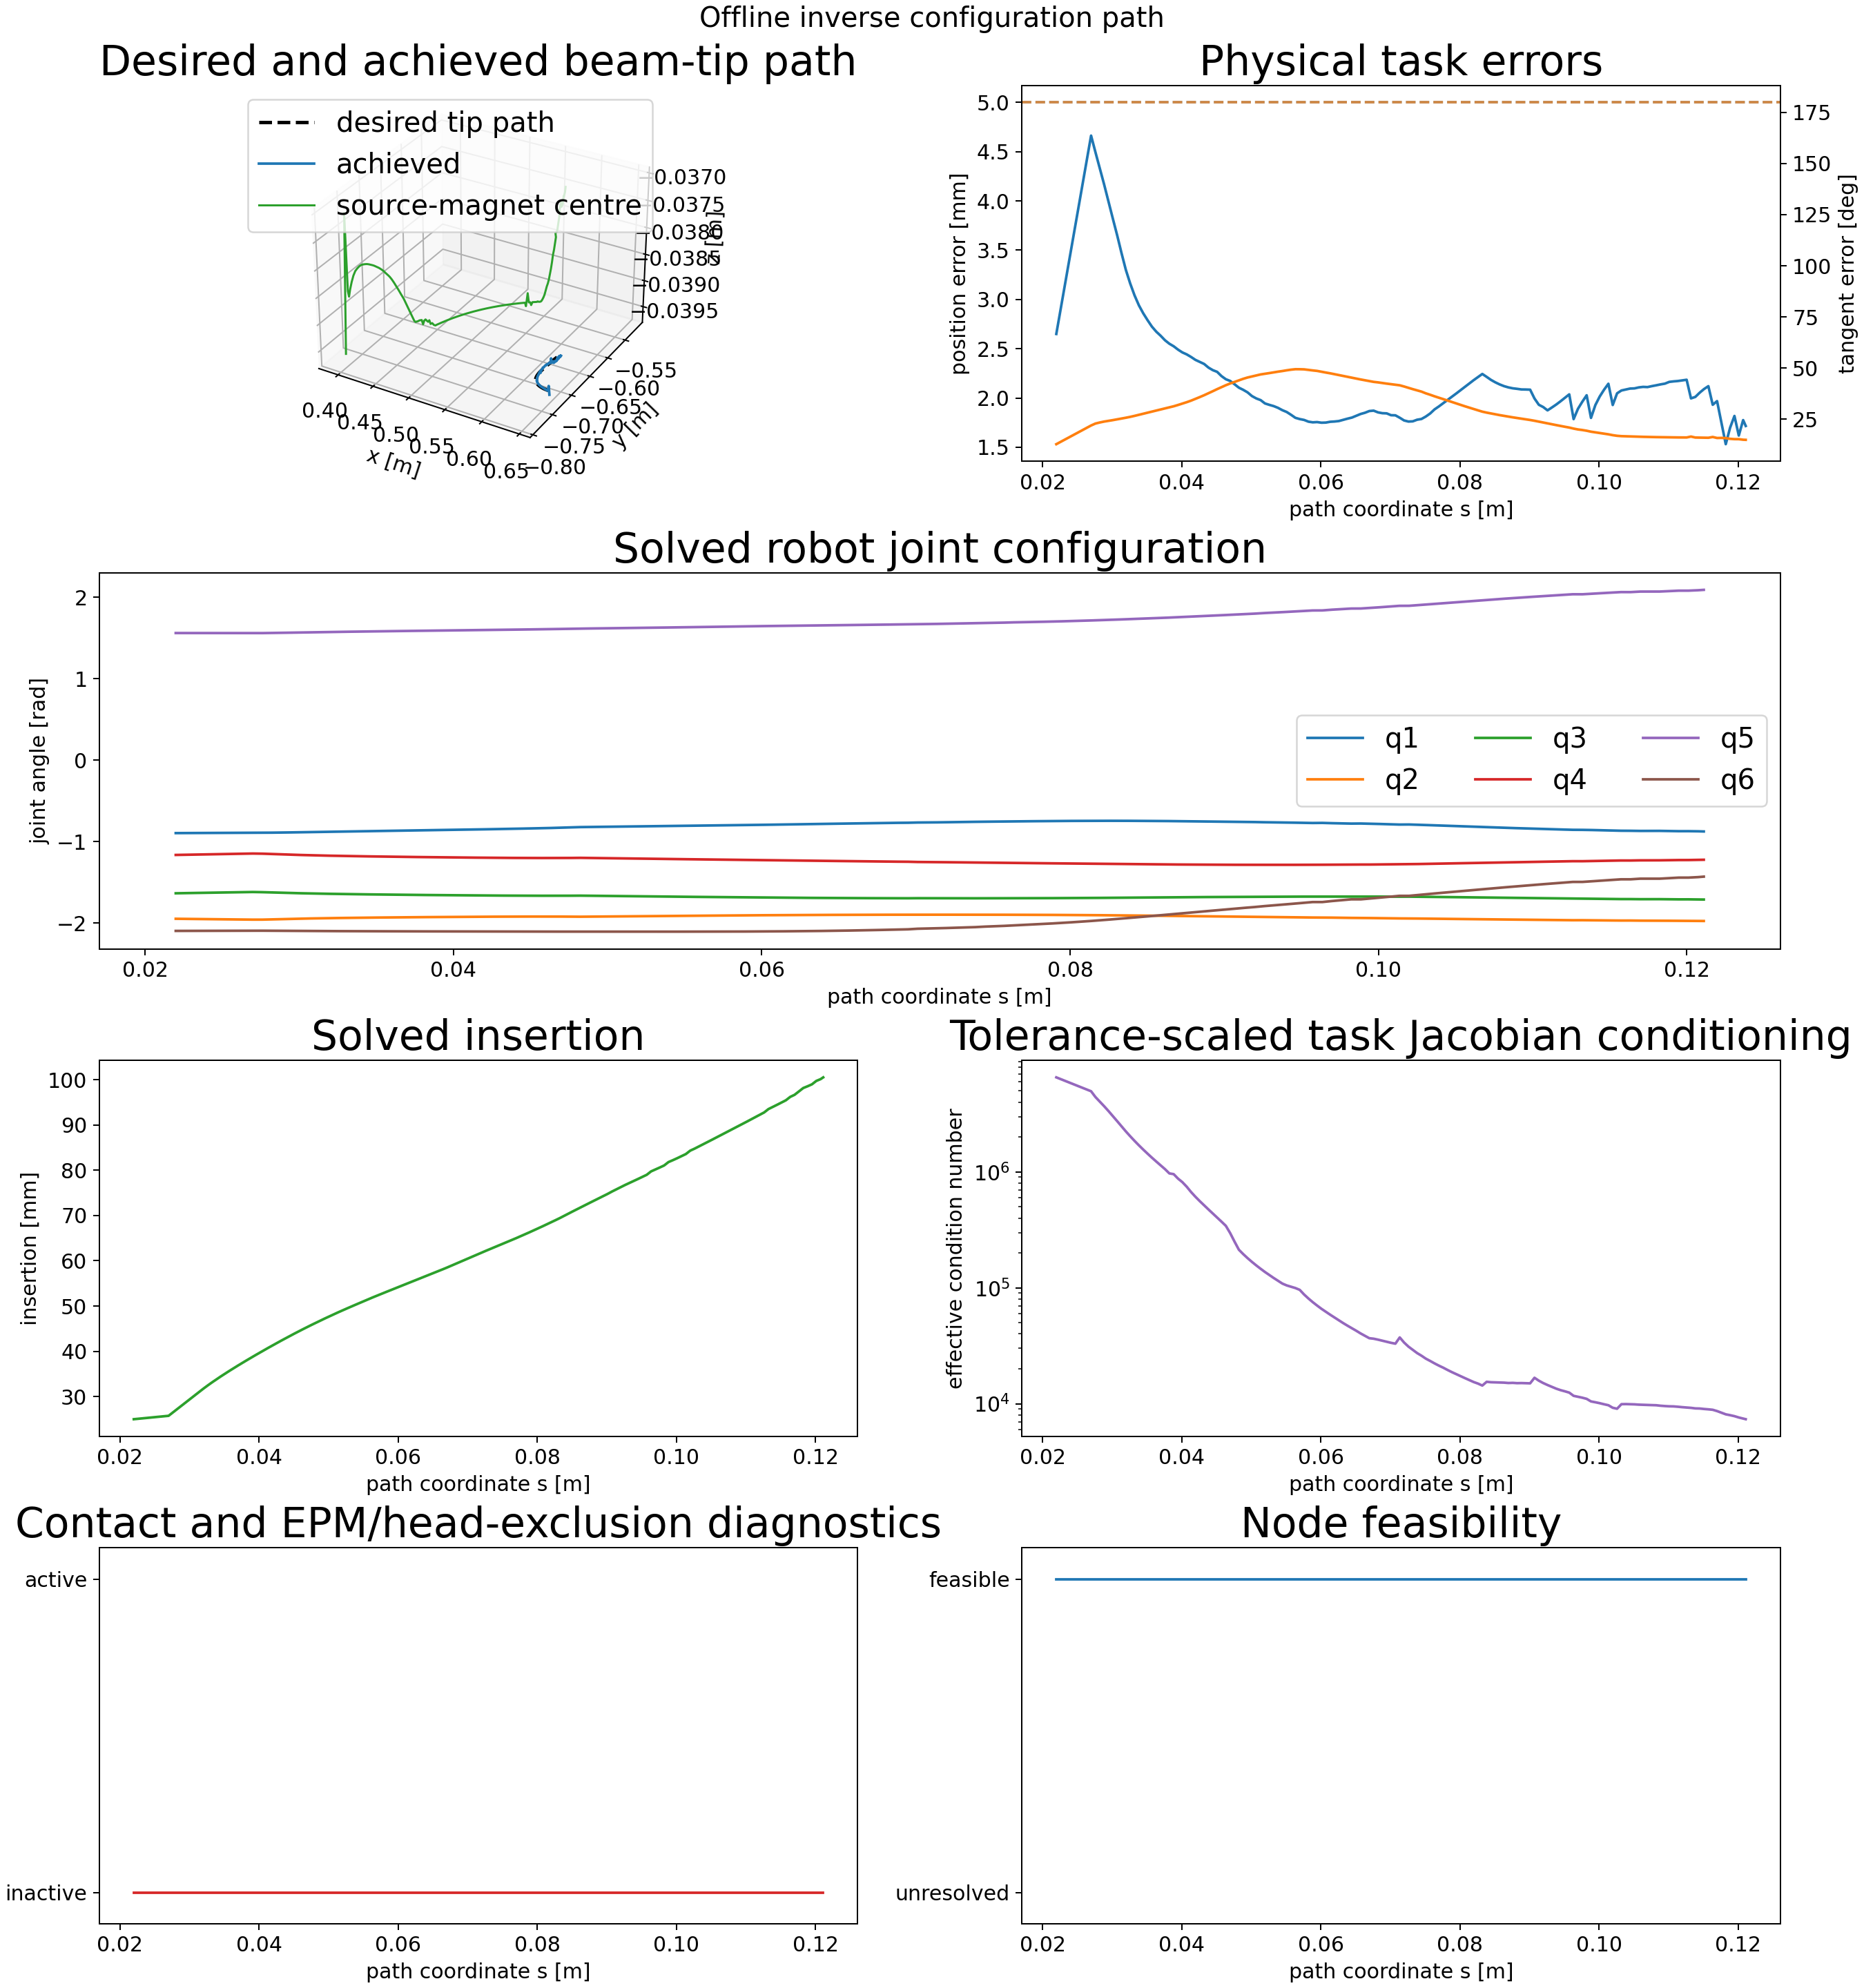

The table this chart was drawn from, first rows:
node_index, s_m, insertion_m, position_error_m, position_error_mm, tangent_error_rad, tangent_error_deg, feasible, solver_success, termination_reason, function_evaluations, objective_value, jacobian_condition, jacobian_effective_rank, minimum_joint_margin_rad, minimum_state_margin, minimum_clearance_m, contact_active, source_magnet_lumen_distance_m, source_magnet_lumen_exclusion_radius_m, source_magnet_lumen_margin_m, source_magnet_lumen_segment_index, source_magnet_lumen_constraint_satisfied, delta_q_norm_rad
0, 0.02198, 0.025, 0.002649, 2.649, 0.2236, 12.81, 1, 1, fixed_initial_state_feasible_and_committ…, 1, 0.2808, 6552464, 5, 4.189, 0.025, nan, 0, nan, nan, nan, -1, 1, 0.0
1, 0.02698, 0.02575, 0.004662, 4.662, 0.3831, 21.95, 1, 1, scipy_slsqp_status_0: Optimization termi…, 25, 0.9755, 4972154, 5, 4.191, 0.02575, nan, 0, nan, nan, nan, -1, 1, 0.02596
2, 0.02761, 0.0265, 0.004494, 4.494, 0.3997, 22.9, 1, 1, scipy_slsqp_status_0: Optimization termi…, 27, 0.9081, 4433907, 5, 4.191, 0.0265, nan, 0, nan, nan, nan, -1, 1, 0.002929
3, 0.02823, 0.02725, 0.004331, 4.331, 0.4088, 23.42, 1, 1, scipy_slsqp_status_0: Optimization termi…, 34, 0.8508, 4049200, 5, 4.19, 0.02725, nan, 0, nan, nan, nan, -1, 1, 0.006509
4, 0.02886, 0.028, 0.004167, 4.167, 0.4166, 23.87, 1, 1, scipy_slsqp_status_0: Optimization termi…, 22, 0.7949, 3694008, 5, 4.19, 0.028, nan, 0, nan, nan, nan, -1, 1, 0.006744
5, 0.02948, 0.02875, 0.003993, 3.993, 0.4226, 24.21, 1, 1, scipy_slsqp_status_0: Optimization termi…, 22, 0.7382, 3356433, 5, 4.189, 0.02875, nan, 0, nan, nan, nan, -1, 1, 0.006706
6, 0.03011, 0.0295, 0.003821, 3.821, 0.4289, 24.57, 1, 1, scipy_slsqp_status_0: Optimization termi…, 23, 0.6843, 3037904, 5, 4.188, 0.0295, nan, 0, nan, nan, nan, -1, 1, 0.006115
7, 0.03073, 0.03025, 0.003651, 3.651, 0.4355, 24.95, 1, 1, scipy_slsqp_status_0: Optimization termi…, 20, 0.6334, 2744467, 5, 4.188, 0.03025, nan, 0, nan, nan, nan, -1, 1, 0.005494
8, 0.03136, 0.031, 0.00347, 3.47, 0.4422, 25.34, 1, 1, scipy_slsqp_status_0: Optimization termi…, 21, 0.582, 2476019, 5, 4.187, 0.031, nan, 0, nan, nan, nan, -1, 1, 0.005335
9, 0.03198, 0.03174, 0.003299, 3.299, 0.4493, 25.74, 1, 1, scipy_slsqp_status_0: Optimization termi…, 30, 0.5334, 2237993, 5, 4.186, 0.03174, nan, 0, nan, nan, nan, -1, 1, 0.004858
10, 0.03261, 0.03245, 0.003161, 3.161, 0.4567, 26.17, 1, 1, scipy_slsqp_status_0: Optimization termi…, 27, 0.4898, 2033337, 5, 4.186, 0.03245, nan, 0, nan, nan, nan, -1, 1, 0.004359
11, 0.03323, 0.03314, 0.003041, 3.041, 0.4652, 26.65, 1, 1, scipy_slsqp_status_0: Optimization termi…, 27, 0.4532, 1854217, 5, 4.185, 0.03314, nan, 0, nan, nan, nan, -1, 1, 0.004234
12, 0.03386, 0.0338, 0.00294, 2.94, 0.4744, 27.18, 1, 1, scipy_slsqp_status_0: Optimization termi…, 27, 0.4236, 1697264, 5, 4.185, 0.0338, nan, 0, nan, nan, nan, -1, 1, 0.004021
13, 0.03448, 0.03444, 0.002859, 2.859, 0.4839, 27.73, 1, 1, scipy_slsqp_status_0: Optimization termi…, 26, 0.4006, 1559686, 5, 4.185, 0.03444, nan, 0, nan, nan, nan, -1, 1, 0.003683
14, 0.03511, 0.03507, 0.002789, 2.789, 0.4933, 28.26, 1, 1, scipy_slsqp_status_0: Optimization termi…, 27, 0.3812, 1437366, 5, 4.184, 0.03507, nan, 0, nan, nan, nan, -1, 1, 0.003542
15, 0.03573, 0.03568, 0.002724, 2.724, 0.502, 28.76, 1, 1, scipy_slsqp_status_0: Optimization termi…, 25, 0.3636, 1327463, 5, 4.184, 0.03568, nan, 0, nan, nan, nan, -1, 1, 0.003531
16, 0.03636, 0.03628, 0.002673, 2.673, 0.5111, 29.28, 1, 1, scipy_slsqp_status_0: Optimization termi…, 25, 0.3501, 1229512, 5, 4.184, 0.03628, nan, 0, nan, nan, nan, -1, 1, 0.003282
17, 0.03698, 0.03687, 0.002631, 2.631, 0.5204, 29.82, 1, 1, scipy_slsqp_status_0: Optimization termi…, 25, 0.3394, 1141122, 5, 4.183, 0.03687, nan, 0, nan, nan, nan, -1, 1, 0.003086
18, 0.03761, 0.03746, 0.002586, 2.586, 0.5289, 30.3, 1, 1, scipy_slsqp_status_0: Optimization termi…, 25, 0.3277, 1057768, 5, 4.183, 0.03746, nan, 0, nan, nan, nan, -1, 1, 0.00318
19, 0.03823, 0.03803, 0.002551, 2.551, 0.5377, 30.81, 1, 1, scipy_slsqp_status_0: Optimization termi…, 25, 0.3189, 971711, 5, 4.183, 0.03803, nan, 0, nan, nan, nan, -1, 1, 0.002985
20, 0.03886, 0.0386, 0.002525, 2.525, 0.547, 31.34, 1, 1, scipy_slsqp_status_0: Optimization termi…, 26, 0.3124, 957434, 5, 4.183, 0.0386, nan, 0, nan, nan, nan, -1, 1, 0.002801
21, 0.03948, 0.03916, 0.002491, 2.491, 0.5582, 31.98, 1, 1, scipy_slsqp_status_0: Optimization termi…, 25, 0.304, 876197, 5, 4.182, 0.03916, nan, 0, nan, nan, nan, -1, 1, 0.002886
22, 0.04011, 0.03971, 0.002462, 2.462, 0.5701, 32.66, 1, 1, scipy_slsqp_status_0: Optimization termi…, 26, 0.2971, 816691, 5, 4.182, 0.03971, nan, 0, nan, nan, nan, -1, 1, 0.002783
23, 0.04073, 0.04026, 0.002442, 2.442, 0.5819, 33.34, 1, 1, scipy_slsqp_status_0: Optimization termi…, 24, 0.2922, 745719, 5, 4.182, 0.04026, nan, 0, nan, nan, nan, -1, 1, 0.002769
24, 0.04136, 0.0408, 0.002416, 2.416, 0.5951, 34.1, 1, 1, scipy_slsqp_status_0: Optimization termi…, 26, 0.286, 671140, 5, 4.182, 0.0408, nan, 0, nan, nan, nan, -1, 1, 0.002982
25, 0.04198, 0.04134, 0.002387, 2.387, 0.6101, 34.96, 1, 1, scipy_slsqp_status_0: Optimization termi…, 27, 0.279, 610895, 5, 4.181, 0.04134, nan, 0, nan, nan, nan, -1, 1, 0.003032
26, 0.04261, 0.04187, 0.002366, 2.366, 0.6254, 35.83, 1, 1, scipy_slsqp_status_0: Optimization termi…, 27, 0.2742, 560035, 5, 4.181, 0.04187, nan, 0, nan, nan, nan, -1, 1, 0.002914
27, 0.04323, 0.0424, 0.002345, 2.345, 0.6413, 36.74, 1, 1, scipy_slsqp_status_0: Optimization termi…, 27, 0.2694, 515416, 5, 4.181, 0.0424, nan, 0, nan, nan, nan, -1, 1, 0.002884
28, 0.04386, 0.04292, 0.002308, 2.308, 0.6582, 37.71, 1, 1, scipy_slsqp_status_0: Optimization termi…, 30, 0.261, 474765, 5, 4.181, 0.04292, nan, 0, nan, nan, nan, -1, 1, 0.003055
29, 0.04448, 0.04343, 0.002282, 2.282, 0.6756, 38.71, 1, 1, scipy_slsqp_status_0: Optimization termi…, 26, 0.2551, 438107, 5, 4.18, 0.04343, nan, 0, nan, nan, nan, -1, 1, 0.002975
30, 0.04511, 0.04394, 0.002265, 2.265, 0.6933, 39.72, 1, 1, scipy_slsqp_status_0: Optimization termi…, 26, 0.2512, 404438, 5, 4.18, 0.04394, nan, 0, nan, nan, nan, -1, 1, 0.002926
31, 0.04573, 0.04443, 0.002222, 2.222, 0.7098, 40.67, 1, 1, scipy_slsqp_status_0: Optimization termi…, 26, 0.2417, 372492, 5, 4.18, 0.04443, nan, 0, nan, nan, nan, -1, 1, 0.003191
32, 0.04636, 0.04493, 0.00219, 2.19, 0.7267, 41.64, 1, 1, scipy_slsqp_status_0: Optimization termi…, 49, 0.2347, 342738, 5, 4.18, 0.04493, nan, 0, nan, nan, nan, -1, 1, 0.003213
33, 0.04698, 0.04541, 0.002173, 2.173, 0.7415, 42.48, 1, 1, scipy_slsqp_status_0: Optimization termi…, 27, 0.2306, 296549, 5, 4.18, 0.04541, nan, 0, nan, nan, nan, -1, 1, 0.003873
34, 0.04761, 0.04589, 0.002139, 2.139, 0.7549, 43.25, 1, 1, scipy_slsqp_status_0: Optimization termi…, 36, 0.2235, 250451, 5, 4.18, 0.04589, nan, 0, nan, nan, nan, -1, 1, 0.004313
35, 0.04823, 0.04635, 0.002104, 2.104, 0.7684, 44.03, 1, 1, scipy_slsqp_status_0: Optimization termi…, 36, 0.2164, 213181, 5, 4.18, 0.04635, nan, 0, nan, nan, nan, -1, 1, 0.004728
36, 0.04886, 0.04682, 0.002083, 2.083, 0.7814, 44.77, 1, 1, scipy_slsqp_status_0: Optimization termi…, 47, 0.2117, 195400, 5, 4.18, 0.04682, nan, 0, nan, nan, nan, -1, 1, 0.003072
37, 0.04948, 0.04727, 0.002057, 2.057, 0.7926, 45.41, 1, 1, scipy_slsqp_status_0: Optimization termi…, 33, 0.2065, 180378, 5, 4.179, 0.04727, nan, 0, nan, nan, nan, -1, 1, 0.003137
38, 0.05011, 0.04772, 0.002019, 2.019, 0.8011, 45.9, 1, 1, scipy_slsqp_status_0: Optimization termi…, 141, 0.1991, 167411, 5, 4.179, 0.04772, nan, 0, nan, nan, nan, -1, 1, 0.003168
39, 0.05073, 0.04817, 0.001995, 1.995, 0.8099, 46.4, 1, 1, scipy_slsqp_status_0: Optimization termi…, 23, 0.1942, 156073, 5, 4.179, 0.04817, nan, 0, nan, nan, nan, -1, 1, 0.003111
40, 0.05136, 0.04861, 0.001978, 1.978, 0.8187, 46.91, 1, 1, scipy_slsqp_status_0: Optimization termi…, 26, 0.1909, 146025, 5, 4.179, 0.04861, nan, 0, nan, nan, nan, -1, 1, 0.003022
41, 0.05198, 0.04904, 0.001944, 1.944, 0.8243, 47.23, 1, 1, scipy_slsqp_status_0: Optimization termi…, 29, 0.1843, 136939, 5, 4.179, 0.04904, nan, 0, nan, nan, nan, -1, 1, 0.003098
42, 0.05261, 0.04945, 0.00193, 1.93, 0.8302, 47.56, 1, 1, scipy_slsqp_status_0: Optimization termi…, 49, 0.1802, 129048, 5, 4.179, 0.04945, nan, 0, nan, nan, nan, -1, 1, 0.003034
43, 0.05323, 0.04988, 0.001917, 1.917, 0.8364, 47.92, 1, 1, scipy_slsqp_status_0: Optimization termi…, 24, 0.1791, 121636, 5, 4.179, 0.04988, nan, 0, nan, nan, nan, -1, 1, 0.00299
44, 0.05386, 0.05029, 0.0019, 1.9, 0.8423, 48.26, 1, 1, scipy_slsqp_status_0: Optimization termi…, 93, 0.1738, 115018, 5, 4.179, 0.05029, nan, 0, nan, nan, nan, -1, 1, 0.003013
45, 0.05448, 0.0507, 0.001876, 1.876, 0.8477, 48.57, 1, 1, scipy_slsqp_status_0: Optimization termi…, 70, 0.1713, 108809, 5, 4.18, 0.0507, nan, 0, nan, nan, nan, -1, 1, 0.003015
46, 0.05511, 0.05111, 0.001858, 1.858, 0.8539, 48.93, 1, 1, scipy_slsqp_status_0: Optimization termi…, 177, 0.1687, 104888, 5, 4.18, 0.05111, nan, 0, nan, nan, nan, -1, 1, 0.002851
47, 0.05573, 0.05152, 0.001829, 1.829, 0.8593, 49.23, 1, 1, scipy_slsqp_status_0: Optimization termi…, 115, 0.1635, 102222, 5, 4.18, 0.05152, nan, 0, nan, nan, nan, -1, 1, 0.002791
48, 0.05636, 0.05192, 0.001798, 1.798, 0.8634, 49.47, 1, 1, scipy_slsqp_status_0: Optimization termi…, 58, 0.1579, 99544, 5, 4.18, 0.05192, nan, 0, nan, nan, nan, -1, 1, 0.002737
49, 0.05698, 0.05231, 0.001786, 1.786, 0.8631, 49.45, 1, 1, scipy_slsqp_status_0: Optimization termi…, 67, 0.1551, 96020, 5, 4.18, 0.05231, nan, 0, nan, nan, nan, -1, 1, 0.003523
50, 0.05761, 0.05271, 0.001777, 1.777, 0.862, 49.39, 1, 1, scipy_slsqp_status_0: Optimization termi…, 36, 0.1535, 87561, 5, 4.18, 0.05271, nan, 0, nan, nan, nan, -1, 1, 0.003398
51, 0.05823, 0.05309, 0.00176, 1.76, 0.8572, 49.11, 1, 1, scipy_slsqp_status_0: Optimization termi…, 55, 0.1504, 80884, 5, 4.181, 0.05309, nan, 0, nan, nan, nan, -1, 1, 0.003348
52, 0.05886, 0.05347, 0.001753, 1.753, 0.8528, 48.86, 1, 1, scipy_slsqp_status_0: Optimization termi…, 61, 0.1491, 75169, 5, 4.181, 0.05347, nan, 0, nan, nan, nan, -1, 1, 0.003286
53, 0.05948, 0.05386, 0.001755, 1.755, 0.8488, 48.63, 1, 1, scipy_slsqp_status_0: Optimization termi…, 57, 0.1493, 70274, 5, 4.182, 0.05386, nan, 0, nan, nan, nan, -1, 1, 0.00316
54, 0.06011, 0.05424, 0.001749, 1.749, 0.8416, 48.22, 1, 1, scipy_slsqp_status_0: Optimization termi…, 76, 0.1481, 65882, 5, 4.182, 0.05424, nan, 0, nan, nan, nan, -1, 1, 0.003135
55, 0.06073, 0.05462, 0.00175, 1.75, 0.8348, 47.83, 1, 1, scipy_slsqp_status_0: Optimization termi…, 68, 0.1483, 62105, 5, 4.183, 0.05462, nan, 0, nan, nan, nan, -1, 1, 0.003109
56, 0.06136, 0.055, 0.001758, 1.758, 0.8283, 47.46, 1, 1, scipy_slsqp_status_0: Optimization termi…, 154, 0.1496, 58620, 5, 4.184, 0.055, nan, 0, nan, nan, nan, -1, 1, 0.003052
57, 0.06198, 0.05538, 0.001761, 1.761, 0.8207, 47.02, 1, 1, scipy_slsqp_status_0: Optimization termi…, 189, 0.1501, 55429, 5, 4.185, 0.05538, nan, 0, nan, nan, nan, -1, 1, 0.003099
58, 0.06261, 0.05576, 0.001766, 1.766, 0.8131, 46.59, 1, 1, scipy_slsqp_status_0: Optimization termi…, 130, 0.1509, 52369, 5, 4.186, 0.05576, nan, 0, nan, nan, nan, -1, 1, 0.003027
59, 0.06323, 0.05615, 0.001778, 1.778, 0.8053, 46.14, 1, 1, scipy_slsqp_status_0: Optimization termi…, 109, 0.1527, 49602, 5, 4.187, 0.05615, nan, 0, nan, nan, nan, -1, 1, 0.003117
... 93 more rows
